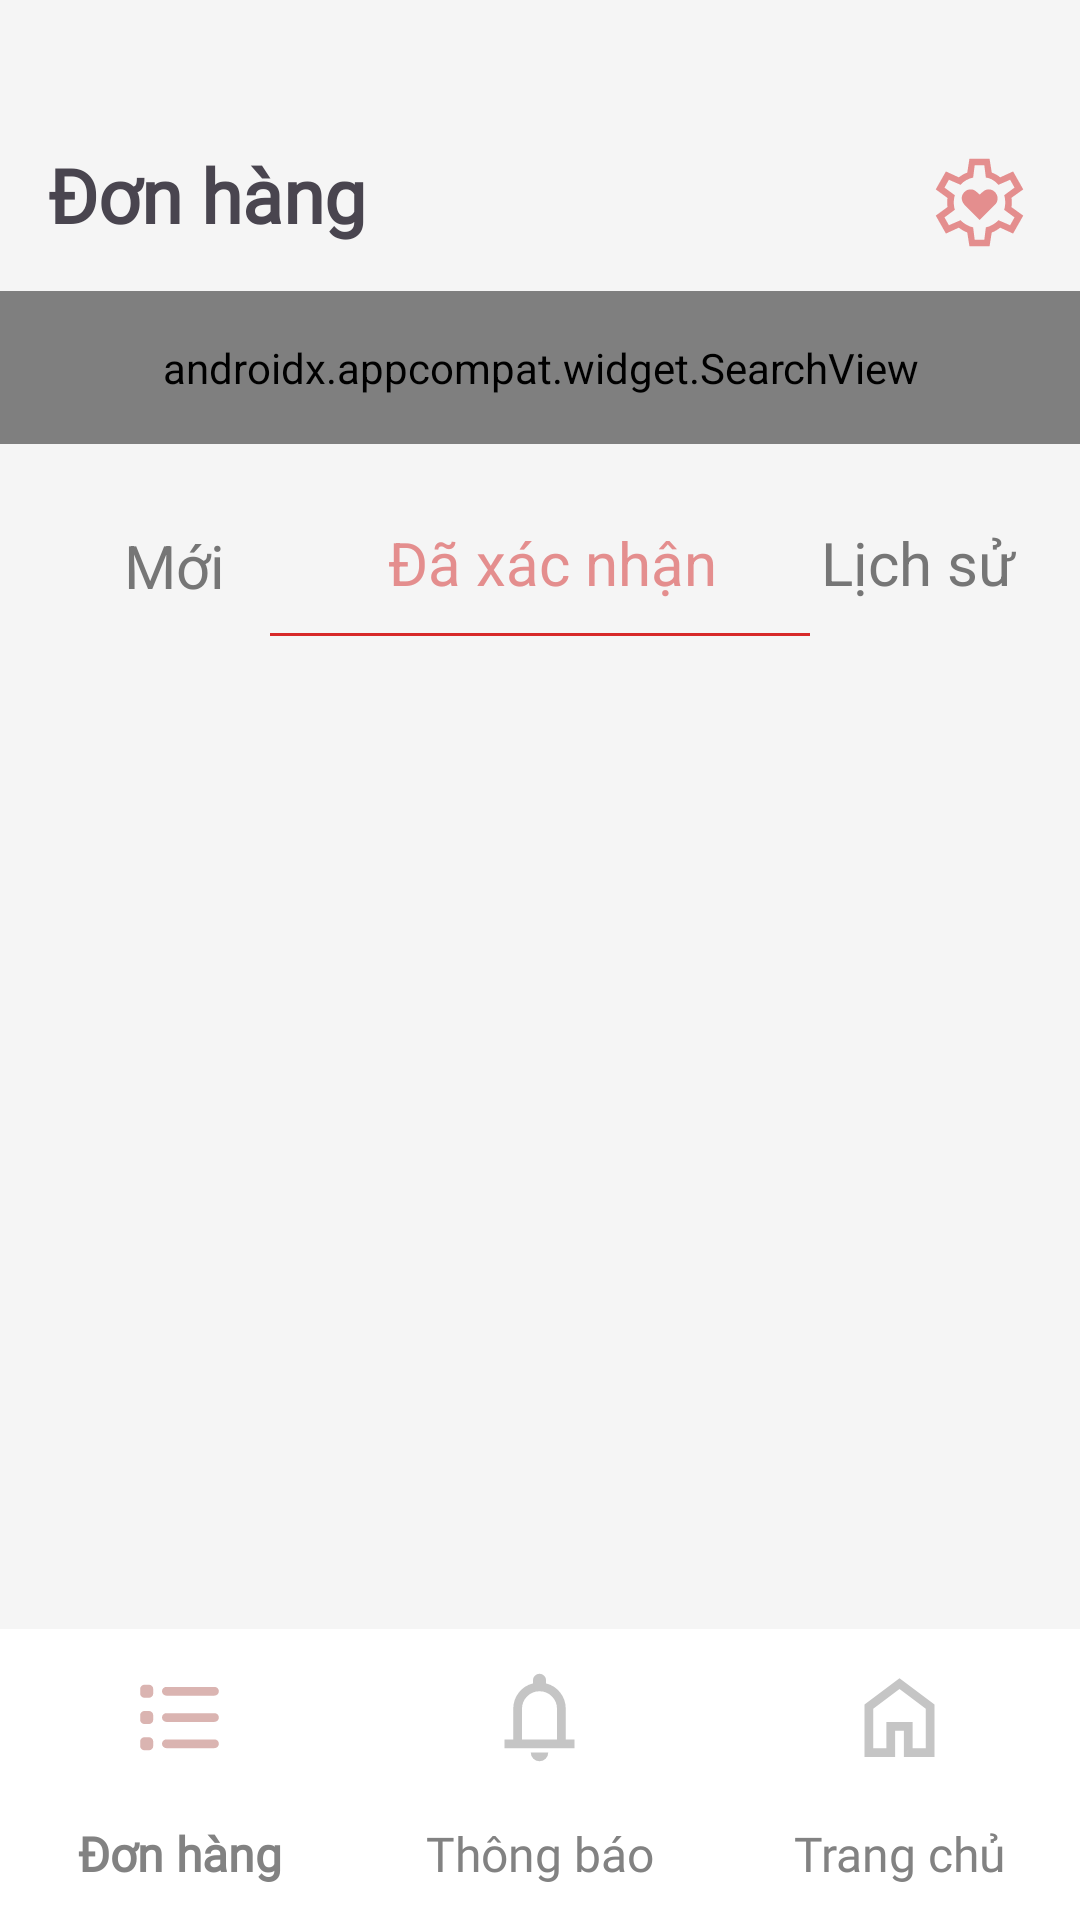

The Android layout XML behind this screen, and the referenced resources:
<!-- AndroidManifest.xml: application theme Theme.FlowerS -->
<!-- res/layout/activity_order_admin_accept.xml -->
<?xml version="1.0" encoding="utf-8"?>
<androidx.constraintlayout.widget.ConstraintLayout xmlns:android="http://schemas.android.com/apk/res/android"
    xmlns:app="http://schemas.android.com/apk/res-auto"
    xmlns:tools="http://schemas.android.com/tools"
    android:id="@+id/main"
    android:layout_width="match_parent"
    android:layout_height="match_parent"
    android:background="#F5F5F5"
    tools:context=".admin.OrderAdminAcceptActivity">

    <androidx.constraintlayout.widget.ConstraintLayout
        android:layout_width="match_parent"
        android:layout_height="match_parent">

        <androidx.constraintlayout.widget.ConstraintLayout
            android:id="@+id/constraintLayout7"
            android:layout_width="match_parent"
            android:layout_height="215dp"
            android:layout_gravity="center"
            android:background="@drawable/white_bg2"
            app:layout_constraintStart_toStartOf="parent"
            app:layout_constraintTop_toTopOf="parent">

            <TextView
                android:id="@+id/textView6"
                android:layout_width="wrap_content"
                android:layout_height="wrap_content"
                android:layout_marginStart="16dp"
                android:layout_marginTop="48dp"
                android:fontFamily="@font/intel"
                android:gravity="center"
                android:text="Đơn hàng"
                android:textSize="25sp"
                android:textStyle="bold"
                app:layout_constraintStart_toStartOf="parent"
                app:layout_constraintTop_toTopOf="parent" />

            <ImageView
                android:id="@+id/btnSetting"
                android:layout_width="35dp"
                android:layout_height="35dp"
                android:layout_marginTop="50dp"
                android:layout_marginEnd="16dp"
                app:layout_constraintEnd_toEndOf="parent"
                app:layout_constraintTop_toTopOf="parent"
                app:srcCompat="@drawable/settings_heart_icon" />

            <androidx.appcompat.widget.SearchView
                android:id="@+id/searchView"
                android:layout_width="435dp"
                android:layout_height="51dp"
                android:layout_marginStart="7dp"
                android:layout_marginTop="12dp"
                android:layout_marginEnd="7dp"
                android:background="@drawable/grey_bg"
                android:iconifiedByDefault="false"
                android:inputType="text"
                app:layout_constraintEnd_toEndOf="parent"
                app:layout_constraintStart_toStartOf="parent"
                app:layout_constraintTop_toBottomOf="@+id/btnSetting"
                app:searchIcon="@drawable/search_iconnnn" />

            <androidx.constraintlayout.widget.ConstraintLayout
                android:layout_width="match_parent"
                android:layout_height="65dp"
                app:layout_constraintStart_toStartOf="parent"
                app:layout_constraintTop_toBottomOf="@+id/searchView">

                <TextView
                    android:id="@+id/btnHistory"
                    android:layout_width="96dp"
                    android:layout_height="47dp"
                    android:layout_marginTop="16dp"
                    android:layout_marginEnd="6dp"
                    android:gravity="center"
                    android:text="Lịch sử"
                    android:textColor="#767676"
                    android:textSize="20sp"
                    app:layout_constraintEnd_toEndOf="parent"
                    app:layout_constraintTop_toTopOf="parent" />

                <TextView
                    android:id="@+id/btnNew"
                    android:layout_width="104dp"
                    android:layout_height="47dp"
                    android:layout_marginStart="6dp"
                    android:layout_marginTop="17dp"
                    android:gravity="center"
                    android:text="Mới"
                    android:textColor="#767676"
                    android:textSize="20sp"
                    app:layout_constraintStart_toStartOf="parent"
                    app:layout_constraintTop_toTopOf="parent" />

                <TextView
                    android:id="@+id/btnAccept"
                    android:layout_width="135dp"
                    android:layout_height="47dp"
                    android:layout_marginStart="37dp"
                    android:layout_marginTop="16dp"
                    android:layout_marginEnd="37dp"
                    android:gravity="center"
                    android:text="Đã xác nhận"
                    android:textColor="#E48E8E"
                    android:textSize="20sp"
                    app:layout_constraintEnd_toStartOf="@+id/btnHistory"
                    app:layout_constraintStart_toEndOf="@+id/btnNew"
                    app:layout_constraintTop_toTopOf="parent" />

                <TextView
                    android:id="@+id/textView56"
                    android:layout_width="180dp"
                    android:layout_height="1dp"
                    android:layout_marginStart="130dp"
                    android:layout_marginEnd="130dp"
                    android:background="#D72929"
                    app:layout_constraintEnd_toEndOf="parent"
                    app:layout_constraintStart_toStartOf="parent"
                    app:layout_constraintTop_toBottomOf="@+id/btnAccept" />

            </androidx.constraintlayout.widget.ConstraintLayout>

        </androidx.constraintlayout.widget.ConstraintLayout>

        <androidx.constraintlayout.widget.ConstraintLayout
            android:layout_width="match_parent"
            android:layout_height="685dp"
            app:layout_constraintStart_toStartOf="parent"
            app:layout_constraintTop_toBottomOf="@+id/constraintLayout7">

            <androidx.recyclerview.widget.RecyclerView
                android:id="@+id/recycleView14"
                android:layout_width="match_parent"
                android:layout_height="match_parent"
                android:layout_marginStart="3dp"
                android:layout_marginTop="7dp"
                android:nestedScrollingEnabled="true"
                android:overScrollMode="always"
                android:scrollbars="vertical"
                android:layout_marginEnd="3dp"
                app:layout_constraintEnd_toEndOf="parent"
                app:layout_constraintStart_toStartOf="parent"
                app:layout_constraintTop_toTopOf="parent" />
        </androidx.constraintlayout.widget.ConstraintLayout>

        <androidx.constraintlayout.widget.ConstraintLayout
            android:layout_width="match_parent"
            android:layout_height="97dp"
            app:layout_constraintBottom_toBottomOf="parent">

            <com.google.android.material.bottomnavigation.BottomNavigationView
                android:id="@+id/BottomNavViewAdmin"
                android:layout_width="match_parent"
                android:layout_height="match_parent"
                android:background="@color/white"
                app:itemActiveIndicatorStyle="@style/TransparentActiveIndicator"
                app:itemHorizontalTranslationEnabled="false"
                app:itemIconSize="35dp"
                app:itemIconTint="@color/bottom_nav_color"
                app:itemRippleColor="#00000000"
                app:itemTextAppearanceActive="@style/BottomNavTextStyle"
                app:itemTextAppearanceInactive="@style/BottomNavTextStyle"
                app:itemTextColor="#828282"
                app:labelVisibilityMode="labeled"
                app:layout_constraintTop_toTopOf="parent"
                app:menu="@menu/bottom_nav_menu_admin"
                tools:layout_editor_absoluteX="0dp" />

        </androidx.constraintlayout.widget.ConstraintLayout>
    </androidx.constraintlayout.widget.ConstraintLayout>

</androidx.constraintlayout.widget.ConstraintLayout>
<!-- resources referenced by this layout -->
<resources>
  <color name="white">#FFFFFFFF</color>
  <!-- drawable grey_bg (drawable) -->
  <?xml version="1.0" encoding="utf-8"?>
  <selector xmlns:android="http://schemas.android.com/apk/res/android">
      <item>
          <shape android:shape="rectangle">
              <corners android:radius="10dp"></corners>
              <solid android:color="#E0E0E0"></solid>
          </shape>
      </item>
  </selector>
  <!-- drawable search_iconnnn (drawable) -->
  <?xml version="1.0" encoding="utf-8"?>
  <layer-list xmlns:android="http://schemas.android.com/apk/res/android">
      <item
          android:width="25dp"
          android:height="25dp"
          android:gravity="center">
          <bitmap
              android:src="@drawable/searchicon"
              android:tint="#E48E8E"/>
      </item>
  </layer-list>
  <!-- drawable settings_heart_icon: vector/xml drawable (drawable, 2239 chars, omitted) -->
  <style name="BottomNavTextStyle">
          <item name="android:translationY">8dp</item>
          <item name="android:textSize">16sp</item>
          <item name="android:textColor">@color/gray_white</item>
          <item name="android:fontFamily">@font/hanken</item>
      </style>
  <style name="TransparentActiveIndicator">
          <item name="android:background">@android:color/transparent</item>
      </style>
  <style name="Theme.FlowerS" parent="Base.Theme.FlowerS" />
  <color name="gray_white">#D6D6D6</color>
  <style name="Base.Theme.FlowerS" parent="Theme.Material3.DayNight.NoActionBar">
          
          
      </style>
</resources>
